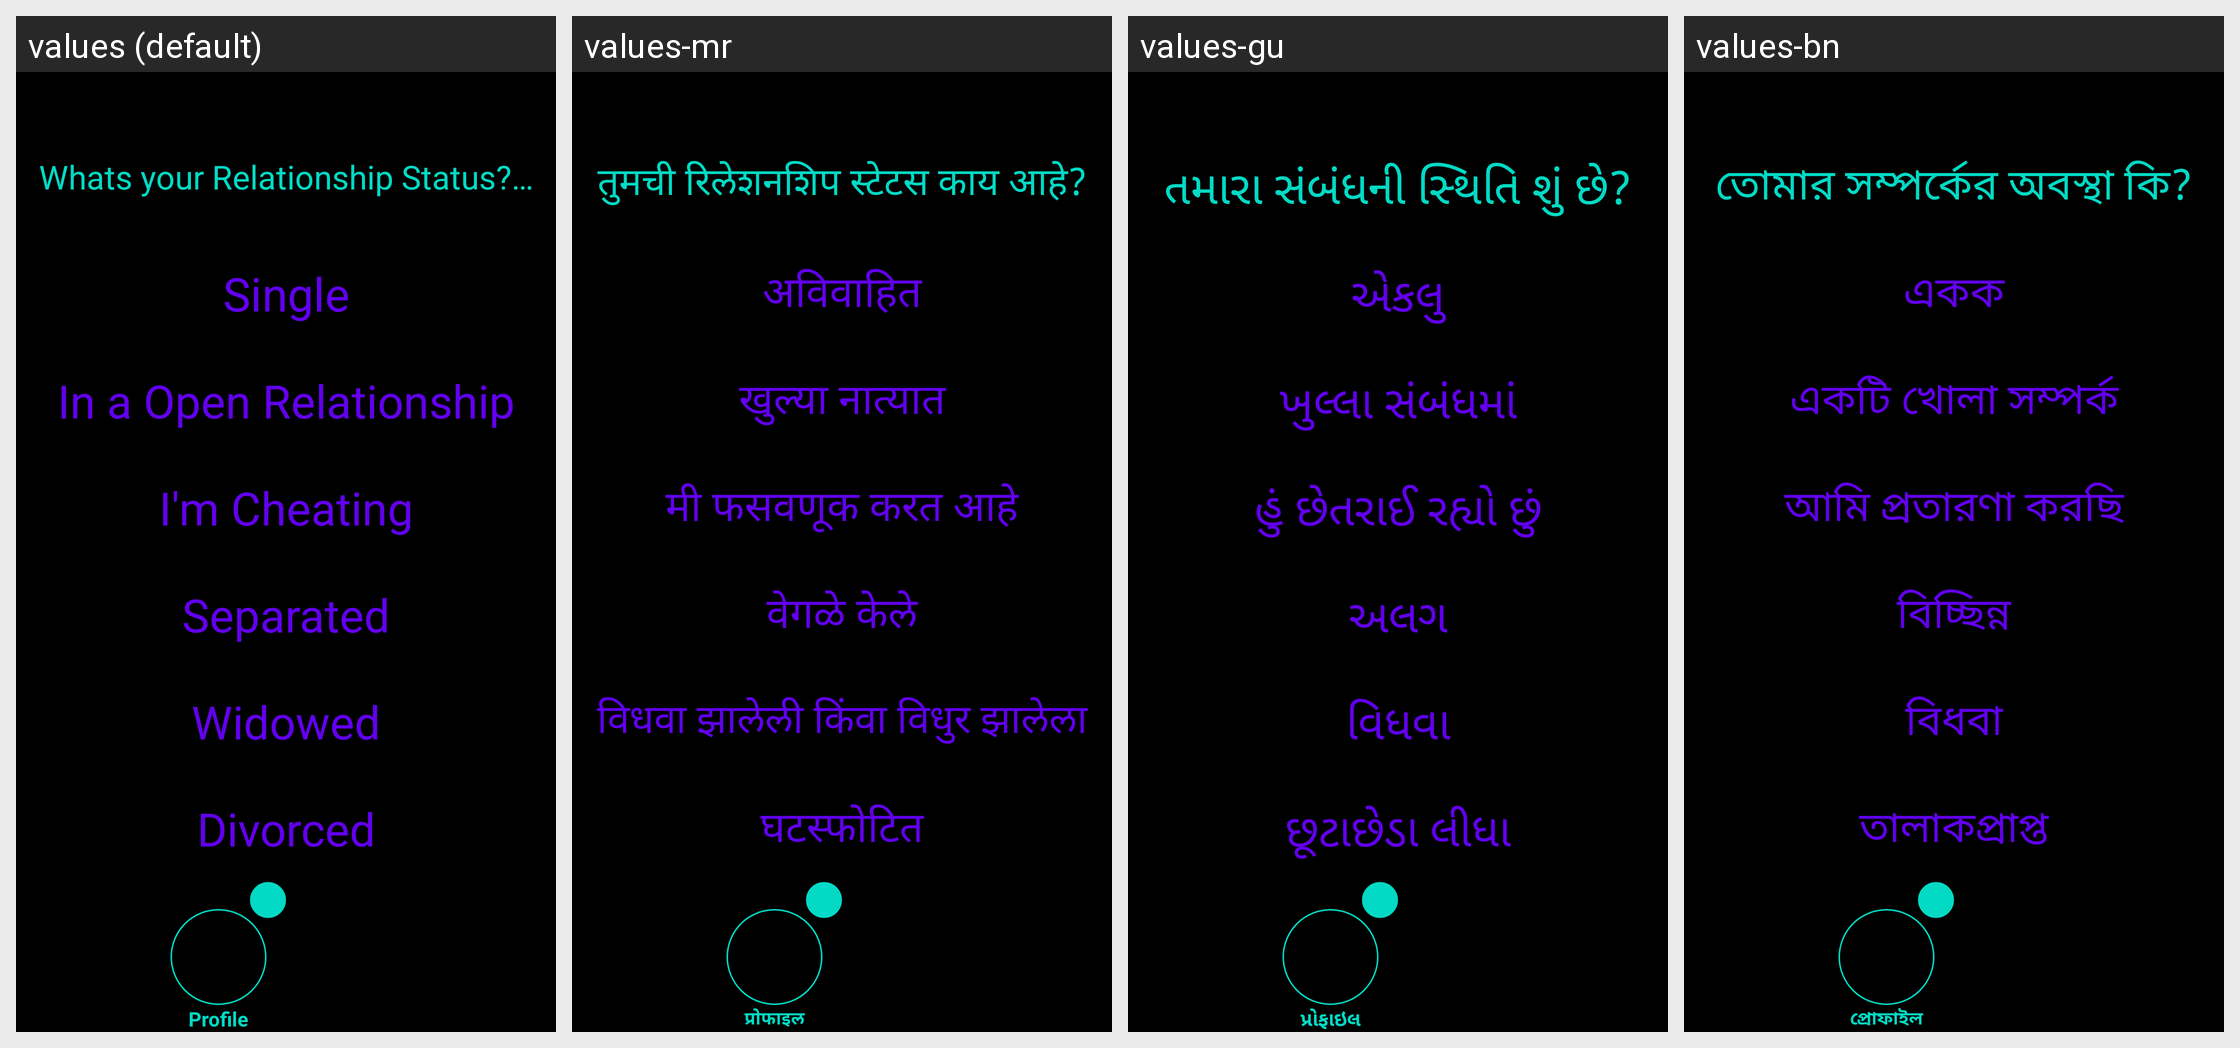

The same Android screen rendered under several of its app's locales, left to right. List the strings drawn on it with the default value and each locale's translation.
Android screen res/layout/activity_profile_relationship.xml rendered under 4 locales, left to right: values (default), values-mr, values-gu, values-bn. Device: Nexus 5 (rendered at 1080×1920; each locale shown at half size, 540×960, under a caption strip naming it); theme Theme.Amore.
Other locales in the repository, not shown: values-af, values-ar, values-be, values-bg, values-ca, values-cs, values-cy, values-da, values-de, values-el, values-en, values-eo, values-es, values-et, values-fa, values-fi, values-fr, values-ga, values-gl, values-hi, values-hr, values-ht, values-hu, values-in, values-is, values-it, values-iw, values-ja, values-ka, values-kn, values-ko, values-lt, values-lv, values-mk, values-ms, values-mt, values-nl, values-no, values-pl, values-pt, values-ro, values-ru, values-sk, values-sl, values-sq, values-sv, values-sw, values-ta, values-te, values-th, values-tr, values-uk, values-ur, values-vi, values-zh.
Strings drawn on this screen, with the default value and each locale's value (text and hints the layout hard-codes, and strings that could not be matched under every locale, appear in the picture but are not listed):

profile_relationship_question
  values: Whats your Relationship Status?…
  values-mr: तुमची रिलेशनशिप स्टेटस काय आहे?
  values-gu: તમારા સંબંધની સ્થિતિ શું છે?
  values-bn: তোমার সম্পর্কের অবস্থা কি?

profile_relationship_answer_one
  values: Single
  values-mr: अविवाहित
  values-gu: એકલુ
  values-bn: একক

profile_relationship_answer_two
  values: In a Open Relationship
  values-mr: खुल्या नात्यात
  values-gu: ખુલ્લા સંબંધમાં
  values-bn: একটি খোলা সম্পর্ক

profile_relationship_answer_three
  values: I'm Cheating
  values-mr: मी फसवणूक करत आहे
  values-gu: હું છેતરાઈ રહ્યો છું
  values-bn: আমি প্রতারণা করছি

profile_relationship_answer_four
  values: Separated
  values-mr: वेगळे केले
  values-gu: અલગ
  values-bn: বিচ্ছিন্ন

profile_relationship_answer_five
  values: Widowed
  values-mr: विधवा झालेली किंवा विधुर झालेला
  values-gu: વિધવા
  values-bn: বিধবা

profile_relationship_answer_six
  values: Divorced
  values-mr: घटस्फोटित
  values-gu: છૂટાછેડા લીધા
  values-bn: তালাকপ্রাপ্ত

profile
  values: Profile
  values-mr: प्रोफाइल
  values-gu: પ્રોફાઇલ
  values-bn: প্রোফাইল
